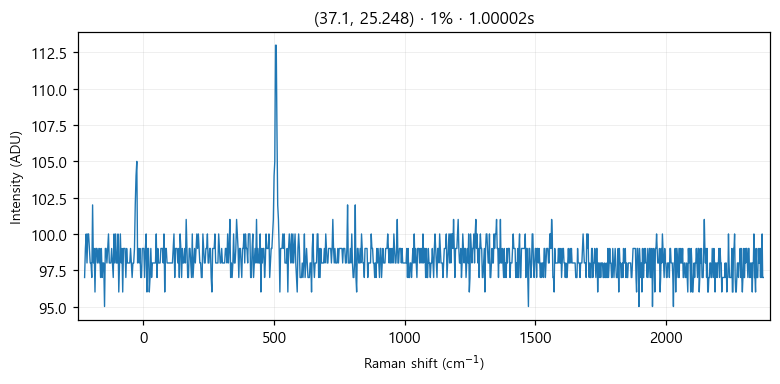

The table this chart was drawn from, first rows:
# laser_power_pct, 1
# exposure_time, 1
# laser_nm, 532
# mode, single
pixel_index, raman_shift_cm-1, wavelength_nm, intensity
0, -224.9, 525.7, 97.0
1, -221.8, 525.8, 99.0
2, -218.8, 525.9, 100.0
3, -215.7, 526, 98.0
4, -212.6, 526.1, 100.0
5, -209.6, 526.2, 100.0
6, -206.5, 526.2, 99.0
7, -203.5, 526.3, 98.0
8, -200.4, 526.4, 98.0
9, -197.3, 526.5, 97.0
10, -194.3, 526.6, 102.0
11, -191.2, 526.7, 98.0
12, -188.2, 526.7, 99.0
13, -185.1, 526.8, 96.0
14, -182.1, 526.9, 99.0
15, -179, 527, 99.0
16, -176, 527.1, 98.0
17, -172.9, 527.2, 99.0
18, -169.9, 527.3, 98.0
19, -166.8, 527.3, 99.0
20, -163.8, 527.4, 97.0
21, -160.7, 527.5, 99.0
22, -157.7, 527.6, 97.0
23, -154.7, 527.7, 98.0
24, -151.6, 527.8, 98.0
25, -148.6, 527.8, 95.0
26, -145.5, 527.9, 99.0
27, -142.5, 528, 99.0
28, -139.5, 528.1, 98.0
29, -136.4, 528.2, 99.0
30, -133.4, 528.3, 100.0
31, -130.4, 528.4, 98.0
32, -127.3, 528.4, 98.0
33, -124.3, 528.5, 98.0
34, -121.3, 528.6, 99.0
35, -118.2, 528.7, 98.0
36, -115.2, 528.8, 97.0
37, -112.2, 528.9, 100.0
38, -109.2, 528.9, 98.0
39, -106.2, 529, 100.0
40, -103.1, 529.1, 98.0
41, -100.1, 529.2, 98.0
42, -97.09, 529.3, 100.0
43, -94.08, 529.4, 96.0
44, -91.06, 529.5, 98.0
45, -88.05, 529.5, 100.0
46, -85.03, 529.6, 98.0
47, -82.02, 529.7, 99.0
48, -79.01, 529.8, 96.0
49, -76, 529.9, 99.0
50, -72.99, 530, 99.0
51, -69.98, 530, 99.0
52, -66.97, 530.1, 97.0
53, -63.97, 530.2, 99.0
54, -60.96, 530.3, 98.0
55, -57.96, 530.4, 98.0
... 968 more rows
